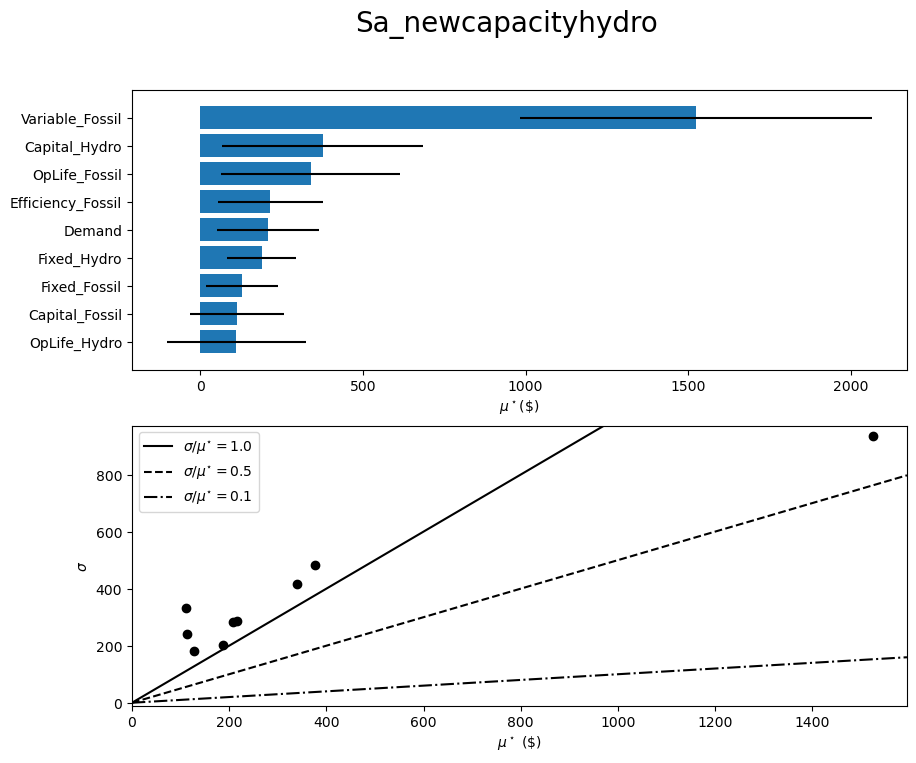

Source data for this figure (header and first rows):
, mu, mu_star, sigma, mu_star_conf
Capital_Hydro, -376.4, 376.4, 482.6, 309.4
Capital_Fossil, 112.5, 112.5, 241.2, 145.9
Fixed_Hydro, -188.2, 188.2, 202.6, 106.3
Fixed_Fossil, 126.7, 126.7, 182.8, 110.6
Variable_Fossil, 1524, 1524, 934.2, 541
Efficiency_Fossil, 200.7, 215.2, 287.8, 160.6
OpLife_Hydro, 110.7, 110.7, 332, 213
OpLife_Fossil, -338.9, 338.9, 414.7, 276
Demand, 208.1, 208.1, 281.9, 156.4
